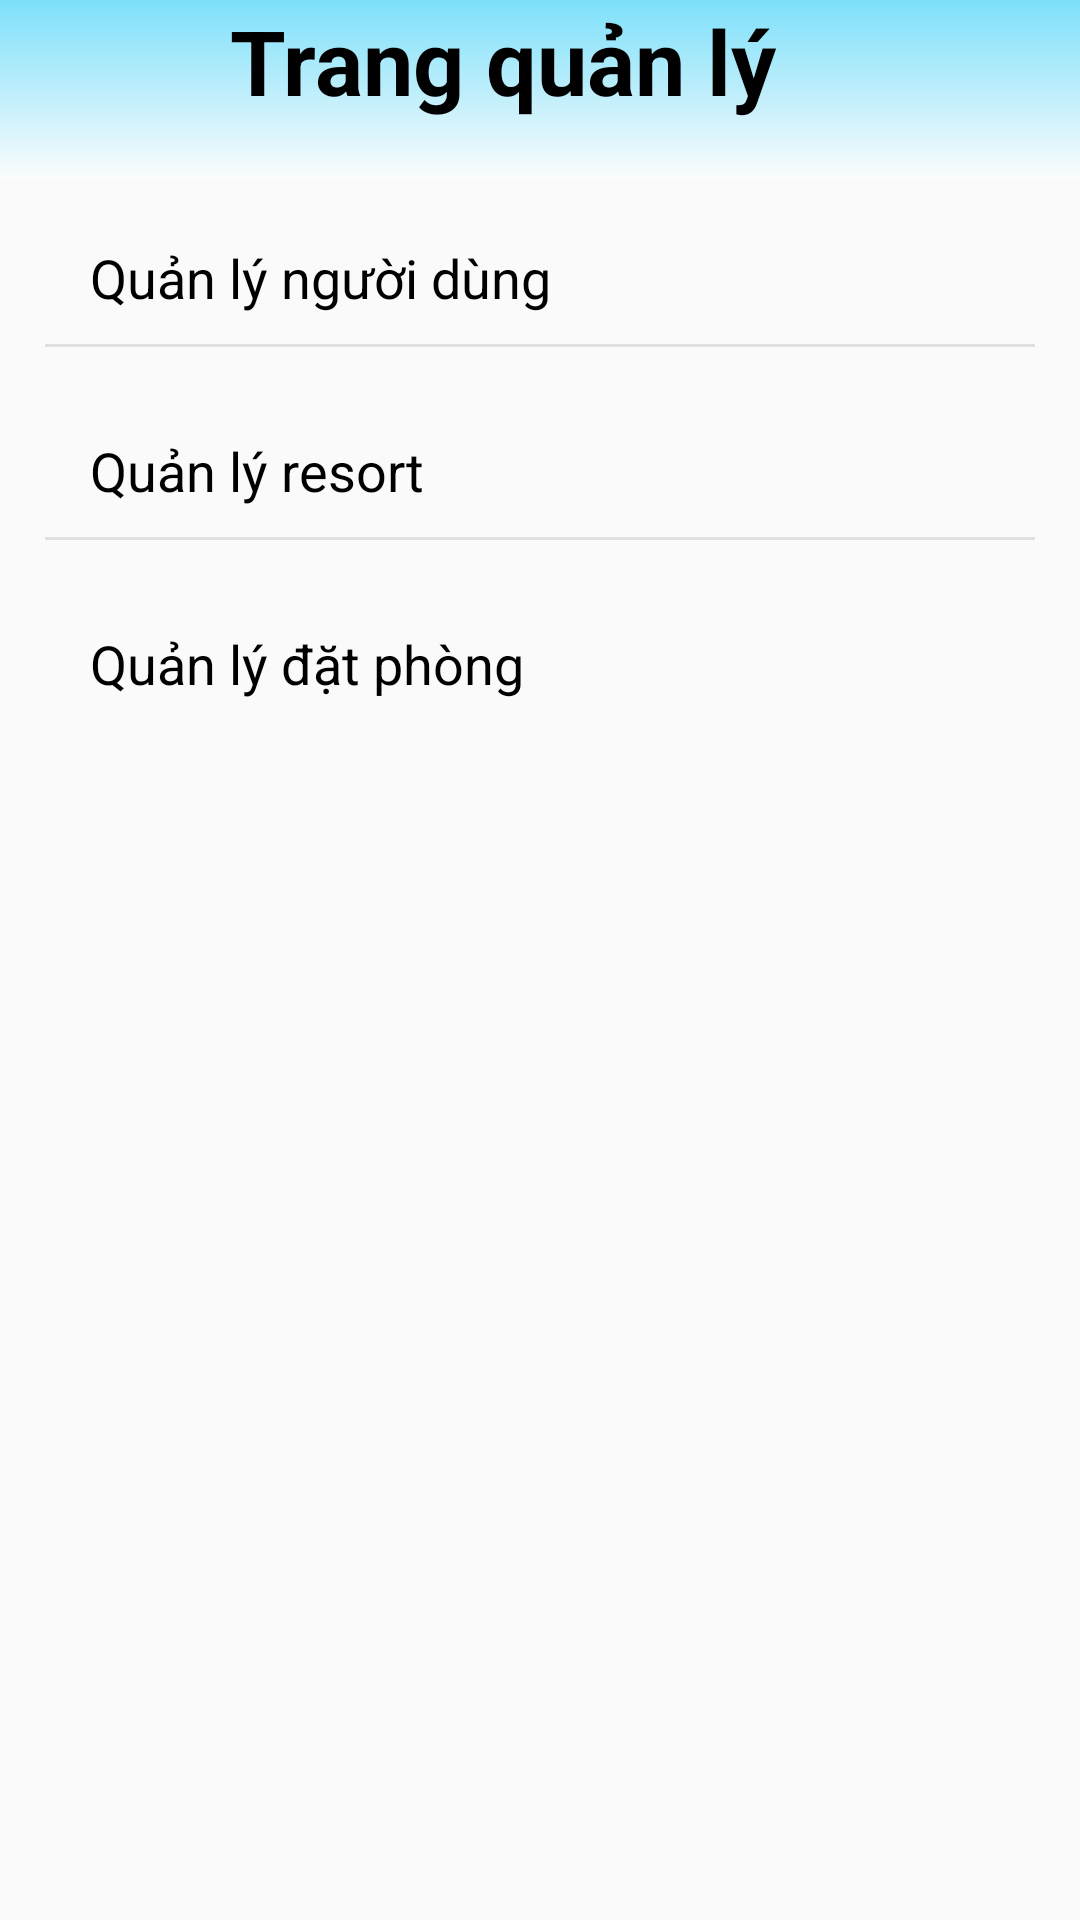

The Android layout XML behind this screen, and the referenced resources:
<!-- AndroidManifest.xml: application theme Theme.Resort_Booking -->
<!-- res/layout/fragment_management.xml -->
<?xml version="1.0" encoding="utf-8"?>
<androidx.constraintlayout.widget.ConstraintLayout xmlns:android="http://schemas.android.com/apk/res/android"
    xmlns:tools="http://schemas.android.com/tools"
    android:layout_width="match_parent"
    android:layout_height="match_parent"
    xmlns:app="http://schemas.android.com/apk/res-auto"
    tools:context=".AdminLayout.ManagementFragment">

    

    <RelativeLayout
        android:layout_width="match_parent"
        android:layout_height="wrap_content"
        tools:ignore="MissingConstraints">
    <View
        android:id="@+id/header"
        android:layout_width="match_parent"
        android:layout_height="60dp"
        android:alpha="0.5"
        android:background="@drawable/header_gradient" />
    </RelativeLayout>

        <TextView
            android:id="@+id/textViewTitle"
            android:layout_width="match_parent"
            android:layout_height="wrap_content"
            android:layout_marginEnd="25dp"
            android:text="Trang quản lý"
            android:textColor="@color/black"
            android:textSize="30sp"
            android:textStyle="bold"
            android:gravity="center"
            android:layout_gravity="center"
            app:layout_constraintTop_toTopOf="parent"
            app:layout_constraintStart_toStartOf="parent"
            app:layout_constraintEnd_toEndOf="parent"/>

    


    <TextView
        android:id="@+id/tvManageUser"
        android:layout_width="wrap_content"
        android:layout_height="wrap_content"
        android:layout_marginTop="30dp"
        android:drawableLeft="@drawable/baseline_person_24"
        android:drawablePadding="10dp"
        android:padding="10dp"
        android:text="Quản lý người dùng"
        android:textColor="@color/black"
        android:textSize="18sp"
        android:clickable="true"
        app:layout_constraintTop_toBottomOf="@+id/textViewTitle"
        app:layout_constraintStart_toStartOf="parent"
        android:layout_marginStart="20dp"/>


    <View
        android:layout_width="0dp"
        android:layout_height="1dp"
        android:layout_marginStart="15dp"
        android:layout_marginEnd="15dp"
        android:background="@color/divider"
        app:layout_constraintTop_toBottomOf="@+id/tvManageUser"
        app:layout_constraintStart_toStartOf="parent"
        app:layout_constraintEnd_toEndOf="parent" />

    <TextView
        android:id="@+id/tvManageResort"
        android:layout_width="wrap_content"
        android:layout_height="wrap_content"
        android:layout_marginTop="20dp"
        android:drawableLeft="@drawable/ic_resort"
        android:drawablePadding="10dp"
        android:padding="10dp"
        android:text="Quản lý resort"
        android:textColor="@color/black"
        android:textSize="18sp"
        android:clickable="true"
        app:layout_constraintTop_toBottomOf="@+id/tvManageUser"
        app:layout_constraintStart_toStartOf="@+id/tvManageUser" />

    <View
        android:layout_width="0dp"
        android:layout_height="1dp"
        android:layout_marginStart="15dp"
        android:layout_marginEnd="15dp"
        android:background="@color/divider"
        app:layout_constraintTop_toBottomOf="@+id/tvManageResort"
        app:layout_constraintStart_toStartOf="parent"
        app:layout_constraintEnd_toEndOf="parent" />


    <TextView
        android:id="@+id/tvManageBookingRoom"
        android:layout_width="wrap_content"
        android:layout_height="wrap_content"
        android:layout_marginTop="20dp"
        android:drawableLeft="@drawable/ic_resort"
        android:drawablePadding="10dp"
        android:padding="10dp"
        android:text="Quản lý đặt phòng"
        android:textColor="@color/black"
        android:textSize="18sp"
        android:clickable="true"
        app:layout_constraintTop_toBottomOf="@+id/tvManageResort"
        app:layout_constraintStart_toStartOf="@+id/tvManageUser" />


    
    <ProgressBar
        android:id="@+id/progressBarManagement"
        style="?android:attr/progressBarStyleLarge"
        android:layout_width="wrap_content"
        android:layout_height="wrap_content"
        android:visibility="gone"
        app:layout_constraintTop_toTopOf="parent"
        app:layout_constraintBottom_toBottomOf="parent"
        app:layout_constraintStart_toStartOf="parent"
        app:layout_constraintEnd_toEndOf="parent" />
</androidx.constraintlayout.widget.ConstraintLayout>
<!-- resources referenced by this layout -->
<resources>
  <color name="black">#FF000000</color>
  <color name="divider">#E0E0E0</color>
  <!-- drawable header_gradient (drawable) -->
  <?xml version="1.0" encoding="utf-8"?>
  <shape xmlns:android="http://schemas.android.com/apk/res/android"
      android:shape="rectangle">
      <gradient
          android:angle="270"
          android:startColor="#00c6fb"
          android:endColor="@color/white"
          android:type="linear"/>
  
  
  </shape>
  <style name="Theme.Resort_Booking" parent="Base.Theme.Resort_Booking" />
  <color name="white">#FFFFFFFF</color>
  <style name="Base.Theme.Resort_Booking" parent="Theme.AppCompat.DayNight.NoActionBar">
          
          
  
          <item name="colorPrimary">@android:color/black</item>
          <item name="colorPrimaryVariant">@android:color/black</item>
          <item name="colorAccent">@android:color/black</item>
  
      </style>
</resources>
